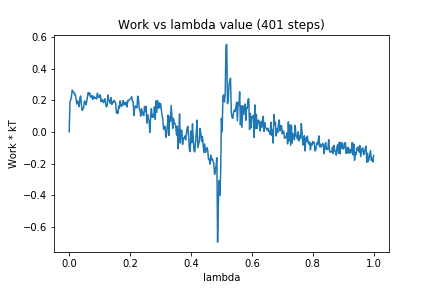

The table this chart was drawn from, first rows:
0, 0.0
1, 0.188
2, 0.2032
3, 0.2256
4, 0.264
5, 0.2534
6, 0.2514
7, 0.2355
8, 0.2383
9, 0.2049
10, 0.1751
11, 0.1957
12, 0.1835
13, 0.1595
14, 0.2122
15, 0.2269
16, 0.1732
17, 0.1358
18, 0.145
19, 0.1512
20, 0.1947
21, 0.1892
22, 0.1717
23, 0.1925
24, 0.2202
25, 0.2479
26, 0.2345
27, 0.2458
28, 0.2208
29, 0.2169
30, 0.2288
31, 0.2049
32, 0.2256
33, 0.2116
34, 0.2171
35, 0.2111
36, 0.2071
37, 0.2439
38, 0.2198
39, 0.2162
40, 0.2332
41, 0.2313
42, 0.1895
43, 0.2051
44, 0.1942
45, 0.1845
46, 0.2006
47, 0.2089
48, 0.1703
49, 0.1577
50, 0.1706
51, 0.2329
52, 0.2021
53, 0.1916
54, 0.1801
55, 0.216
56, 0.1733
57, 0.1882
58, 0.1842
59, 0.1994
60, 0.1904
... 340 more rows
